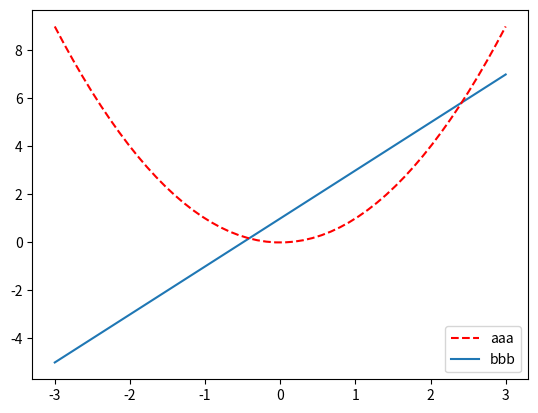

Recreate this plot in Python.
import numpy as np
import matplotlib.pyplot as plt

x = np.linspace(-3, 3, 50)
y1 = 2*x + 1
y2 = x**2

# l1,
l1, = plt.plot(x, y1, label='up')
l2, = plt.plot(x, y2, color='Red', lw=1.5, ls='--', label='down')

plt.legend(handles=[l2, l1], labels=['aaa', 'bbb'], loc='best')
# handles: can control orders

plt.show()